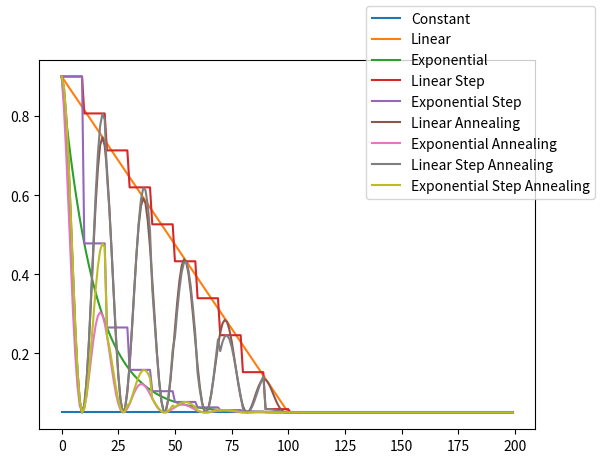

Recreate this plot in Python.
import numpy as np
from enum import Enum


class DRL_ScheduleFunctions(Enum):
    Constant    = 'CONSTANT'
    Linear      = 'LINEAR'
    Exponential = 'EXPONENTIAL'


class DRL_Schedule:

    def __init__(self, y_0, y_1, t, schedule_function:DRL_ScheduleFunctions=DRL_ScheduleFunctions.Exponential,
                 # Cosine Annealing Parameters
                 cosine_annealing=True, annealing_cycles=3,
                 # Stepping Parameters
                 steps=0):

        self.y_0 = y_0
        self.y_1 = y_1
        self.t   = t

        if schedule_function == DRL_ScheduleFunctions.Constant:
            self._decay_function = self._constant
            self.epsilon = self._constant
            self.y_0 = y_1

        elif schedule_function == DRL_ScheduleFunctions.Linear:
            self._decay_function = self._linear

        elif schedule_function == DRL_ScheduleFunctions.Exponential:
            self._decay_function = self._exponential
            # Due to the exponential aproaches asymptotically the final value,
            # this factor is to lower the asymptote a little bit to allow for an exact minimum value of epsilon after t epochs,
            # otherwise, it would just aproximate e_min, but never actually reach it
            self.exponential_k = 0.98
            sign = 1
            if y_1 > y_0:
                self.exponential_k = 2 - self.exponential_k
                sign = -1

            # Exponential multiplicative factor (e ^ (alpha * x)) to have a nice continuous function (almost tangent to e_min)
            # within the whole training interval while also reaching e_min at the end.
            self.exponential_factor = np.log(
                (sign * (1 - self.exponential_k) * y_1) / (self.exponential_k * y_1 + y_0)) / self.t

        else:
            raise NotImplemented("Error: Decay Function not implemented.")


        if steps > 0 and schedule_function != DRL_ScheduleFunctions.Constant:

            self.step_interval = self.t / steps
            tmp_x = np.arange(steps) * self.step_interval

            if schedule_function == DRL_ScheduleFunctions.Linear:
                self.y_1 = self._linear(self.t + self.step_interval)
                self.step_table = self._linear(tmp_x)

            if schedule_function == DRL_ScheduleFunctions.Exponential:
                self.y_1 = self._exponential(self.t + self.step_interval)
                self.step_table = self._exponential(tmp_x)

            self.y_1 = y_1

            self._decay_function = self._step


        # Cosine Annealing Parameters
        #----------------------------
        if cosine_annealing and schedule_function != DRL_ScheduleFunctions.Constant:
            self.epsilon = self._cos
        else:
            self.epsilon = self._decay_function

        # Number of full Peaks the cosine will make within the training interval
        self.annealing_cycles = annealing_cycles


    def _constant(self, x):
        if isinstance(x, np.ndarray):
            return self.y_1 * np.ones_like(x)

        else:
            return self.y_1

    def _linear(self, x):
        return (self.y_0 - ((self.y_0 - self.y_1) / self.t) * x)

    def _exponential(self, x):
        power = x * self.exponential_factor
        exp = (self.y_0 - (self.exponential_k * self.y_1)) * np.exp(power) + (self.exponential_k * self.y_1)

        if isinstance(exp, np.ndarray):
            if self.y_0 > self.y_1:
                exp[exp < self.y_1] = self.y_1
            else:
                exp[exp > self.y_1] = self.y_1
            decay = exp

        else:
            decay = exp
            if self.y_0 > self.y_1 and decay < self.y_1:
              decay = self.y_1

        return decay

    def _step(self, x):

        index = x // self.step_interval

        if isinstance(index, np.ndarray):
            index = index.astype(int)
            index[index < 0] = 0
            index[index >= len(self.step_table)] = len(self.step_table) - 1

            return np.array([self.step_table[i] for i in index])
        else:
            index = int(index)
            return self.step_table[index]

    def _cos(self, x):

        decay = self._decay_function(x)
        # Cosine Amplitude (Height)
        a = (decay - self.y_1) / 2

        # Cosine Function Centerline Offset (around which the cosine oscillates)
        b = (decay + self.y_1) / 2

        return (a * np.cos((2 * self.annealing_cycles + 1) * (np.pi / self.t) * x)) + b

    def _piecewise(self, x):

        y = self.epsilon(x)

        if isinstance(x, np.ndarray):
            indexes = np.where(x < 0)
            y[indexes] = self.y_0
            indexes = np.where(x > self.t)
            y[indexes] = self.y_1

        else:
            if x < 0:
                y = self.y_0
            elif x > self.t:
                y = self.y_1

        return y

    def __call__(self, x):
        return self._piecewise(x)


# Class Tests
if __name__ == '__main__':

    from matplotlib import pyplot as plt

    e_0 = 0.9
    e_min = 0.05
    epochs = 100

    annealing_cycles = 5

    x = np.arange(0, 200, 1)

    decay_functions = [
        {'decay': DRL_ScheduleFunctions.Constant   , 'annealing':  True, 'steps':  0, 'label': 'Constant'},
        {'decay': DRL_ScheduleFunctions.Linear     , 'annealing': False, 'steps':  0, 'label': 'Linear'},
        {'decay': DRL_ScheduleFunctions.Exponential, 'annealing': False, 'steps':  0, 'label': 'Exponential'},
        # Stepped
        {'decay': DRL_ScheduleFunctions.Linear     , 'annealing': False, 'steps': 10, 'label': 'Linear Step'},
        {'decay': DRL_ScheduleFunctions.Exponential, 'annealing': False, 'steps': 10, 'label': 'Exponential Step'},
        # Annealed
        {'decay': DRL_ScheduleFunctions.Linear     , 'annealing':  True, 'steps':  0, 'label': 'Linear Annealing'},
        {'decay': DRL_ScheduleFunctions.Exponential, 'annealing':  True, 'steps':  0, 'label': 'Exponential Annealing'},
        # Stepped and Annealed
        {'decay': DRL_ScheduleFunctions.Linear     , 'annealing':  True, 'steps': 10, 'label': 'Linear Step Annealing'},
        {'decay': DRL_ScheduleFunctions.Exponential, 'annealing':  True, 'steps': 10, 'label': 'Exponential Step Annealing'},
    ]

    fig = plt.figure(1)
    plot = fig.add_subplot(1, 1, 1)

    for function in decay_functions:
        epsilon = DRL_Schedule(e_0, e_min, epochs, schedule_function=function['decay'], cosine_annealing=function['annealing'],
                           steps=function['steps'], annealing_cycles=annealing_cycles)

        y = epsilon(x)

        plot.plot(x, y, label=function['label'])

    fig.legend()
    fig.show()
